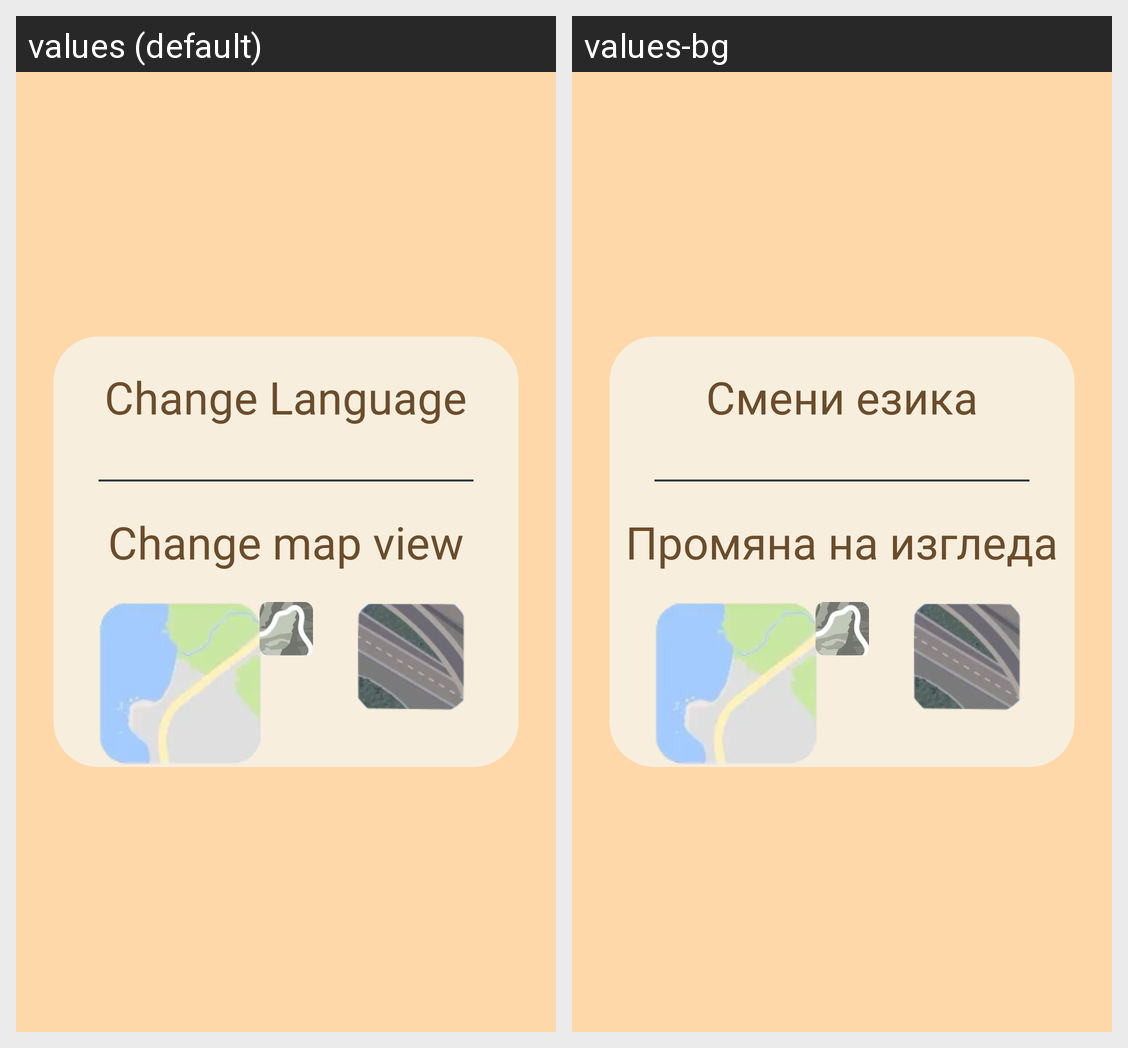

Locale-by-locale string values for the Android screen shown in this grid:
Android screen res/layout/fragment_settings.xml rendered under 2 locales, left to right: values (default), values-bg. Device: Nexus 5 (rendered at 1080×1920; each locale shown at half size, 540×960, under a caption strip naming it); theme Theme.PMU.
Strings drawn on this screen, with the default value and each locale's value (text and hints the layout hard-codes, and strings that could not be matched under every locale, appear in the picture but are not listed):

changeLanguage
  values: Change Language
  values-bg: Смени езика

changeMap
  values: Change map view
  values-bg: Промяна на изгледа
